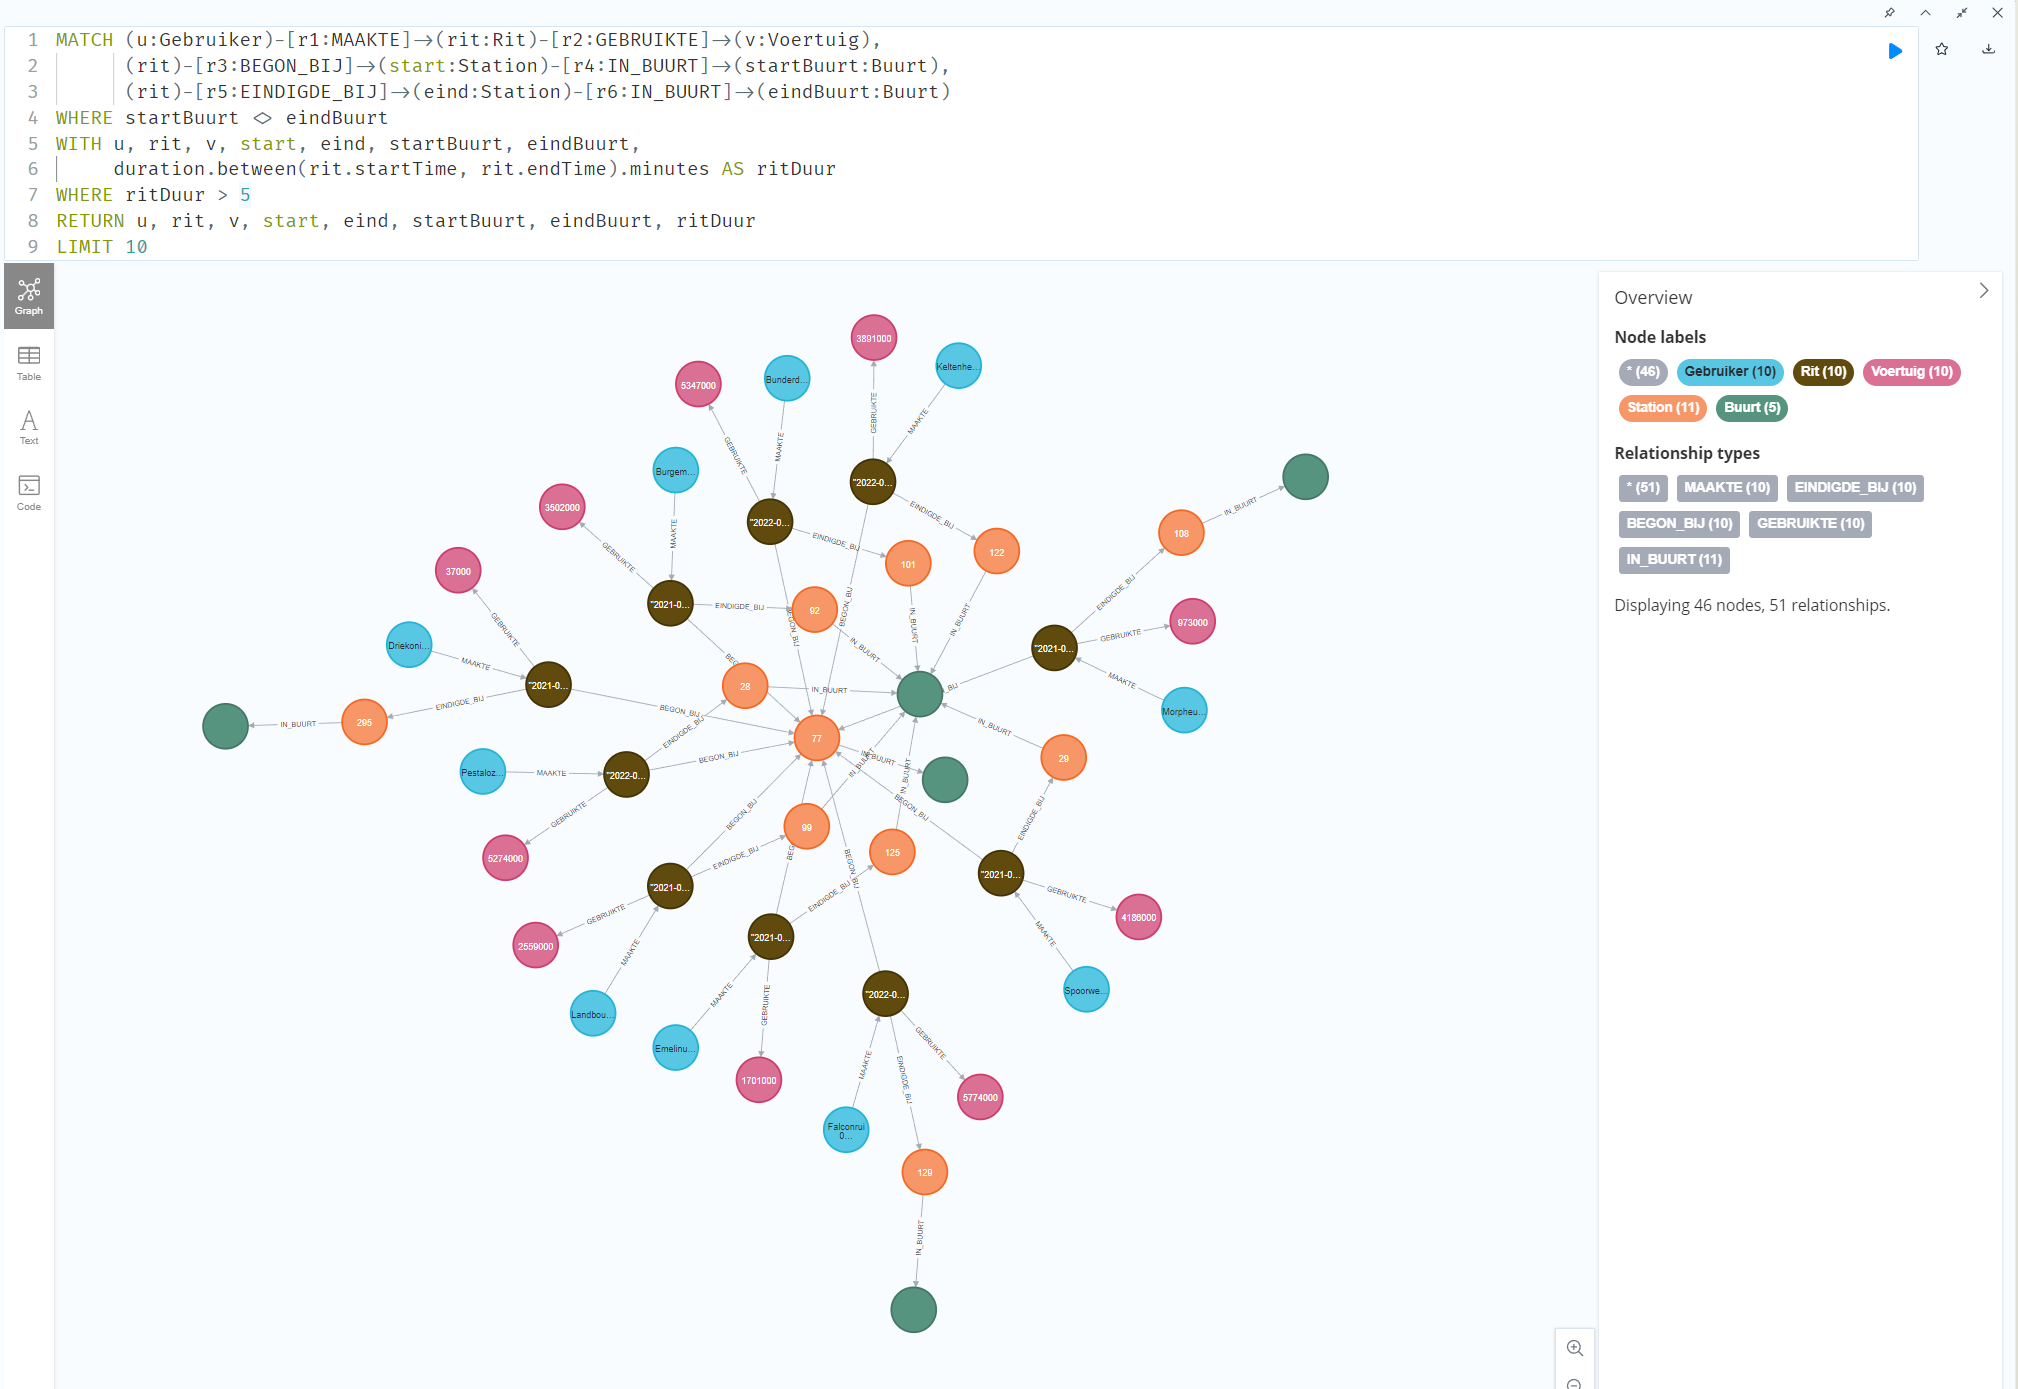

The data file committed next to this chart (first rows):
u, rit, v, start, eind, startBuurt, eindBuurt, ritDuur
(:Gebruiker {address: Falconrui 188 0401…, (:Rit {startTime: 2022-06-21T22:56:18+02…, (:Voertuig {serialNumber: 5774000,id: 57…, (:Station {zipcode: 2018,name: 6,id: 77}…, (:Station {zipcode: 2060,name: 63,id: 12…, (:Buurt {zipcode: 2018}), (:Buurt {zipcode: 2060}), 13
(:Gebruiker {address: Spoorweglei 95 040…, (:Rit {startTime: 2021-02-14T09:08:10+01…, (:Voertuig {serialNumber: 4186000,id: 41…, (:Station {zipcode: 2018,name: 6,id: 77}…, (:Station {zipcode: 2000,name: 12,id: 29…, (:Buurt {zipcode: 2018}), (:Buurt {zipcode: 2000}), 10
(:Gebruiker {address: Morpheusstraat 121…, (:Rit {startTime: 2021-02-14T14:10:35+01…, (:Voertuig {serialNumber: 973000,id: 973…, (:Station {zipcode: 2018,name: 6,id: 77}…, (:Station {zipcode: 2140,name: ,id: 108}…, (:Buurt {zipcode: 2018}), (:Buurt {zipcode: 2140}), 6
(:Gebruiker {address: Keltenheuvel 82 , …, (:Rit {startTime: 2022-06-21T08:58:25+02…, (:Voertuig {serialNumber: 3891000,id: 38…, (:Station {zipcode: 2018,name: 6,id: 77}…, (:Station {zipcode: 2000,name: ,id: 122}…, (:Buurt {zipcode: 2018}), (:Buurt {zipcode: 2000}), 13
(:Gebruiker {address: Bunderdijkweg 187 …, (:Rit {startTime: 2022-06-21T10:20:24+02…, (:Voertuig {serialNumber: 5347000,id: 53…, (:Station {zipcode: 2018,name: 6,id: 77}…, (:Station {zipcode: 2000,name: ,id: 101}…, (:Buurt {zipcode: 2018}), (:Buurt {zipcode: 2000}), 7
(:Gebruiker {address: Burgemeester Woute…, (:Rit {startTime: 2021-02-14T13:48:29+01…, (:Voertuig {serialNumber: 3502000,id: 35…, (:Station {zipcode: 2018,name: 6,id: 77}…, (:Station {zipcode: 2000,name: 82,id: 92…, (:Buurt {zipcode: 2018}), (:Buurt {zipcode: 2000}), 8
(:Gebruiker {address: Driekoningenstraat…, (:Rit {startTime: 2021-02-14T13:09:19+01…, (:Voertuig {serialNumber: 37000,id: 37}), (:Station {zipcode: 2018,name: 6,id: 77}…, (:Station {zipcode: 2030,name: ,id: 295}…, (:Buurt {zipcode: 2018}), (:Buurt {zipcode: 2030}), 8
(:Gebruiker {address: Pestalozzistraat 8…, (:Rit {startTime: 2022-06-21T18:14:44+02…, (:Voertuig {serialNumber: 5274000,id: 52…, (:Station {zipcode: 2018,name: 6,id: 77}…, (:Station {zipcode: 2000,name: ,id: 28}), (:Buurt {zipcode: 2018}), (:Buurt {zipcode: 2000}), 15
(:Gebruiker {address: Landbouwstraat 20 …, (:Rit {startTime: 2021-02-14T22:32:18+01…, (:Voertuig {serialNumber: 2559000,id: 25…, (:Station {zipcode: 2018,name: 6,id: 77}…, (:Station {zipcode: 2000,name: 35,id: 99…, (:Buurt {zipcode: 2018}), (:Buurt {zipcode: 2000}), 8
(:Gebruiker {address: Emelinusstraat 167…, (:Rit {startTime: 2021-02-14T08:44:16+01…, (:Voertuig {serialNumber: 1701000,id: 17…, (:Station {zipcode: 2018,name: 6,id: 77}…, (:Station {zipcode: 2000,name: 2,id: 125…, (:Buurt {zipcode: 2018}), (:Buurt {zipcode: 2000}), 8
